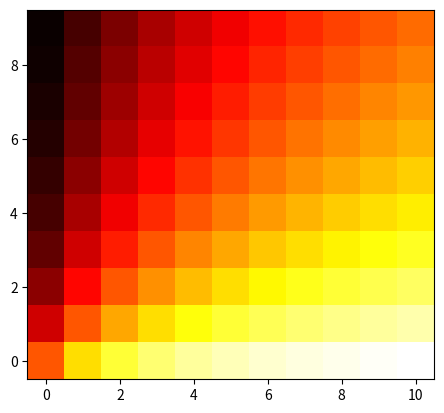

Generate this figure with matplotlib:
import numpy as np
from matplotlib import pyplot as plt

a = np.zeros([10, 11])
print(a)
M = [1, 2, 3, 4, 5, 6, 7, 8, 9, 10]
N = [1, 2, 3, 4, 5, 6, 7, 8, 9, 10, 11]
for i, m in enumerate(M):
    for j, n in enumerate(N):
        a[i][j] = 1 / (1 + m / n)
plt.imshow(a, cmap='hot', origin='lower')
plt.show()
